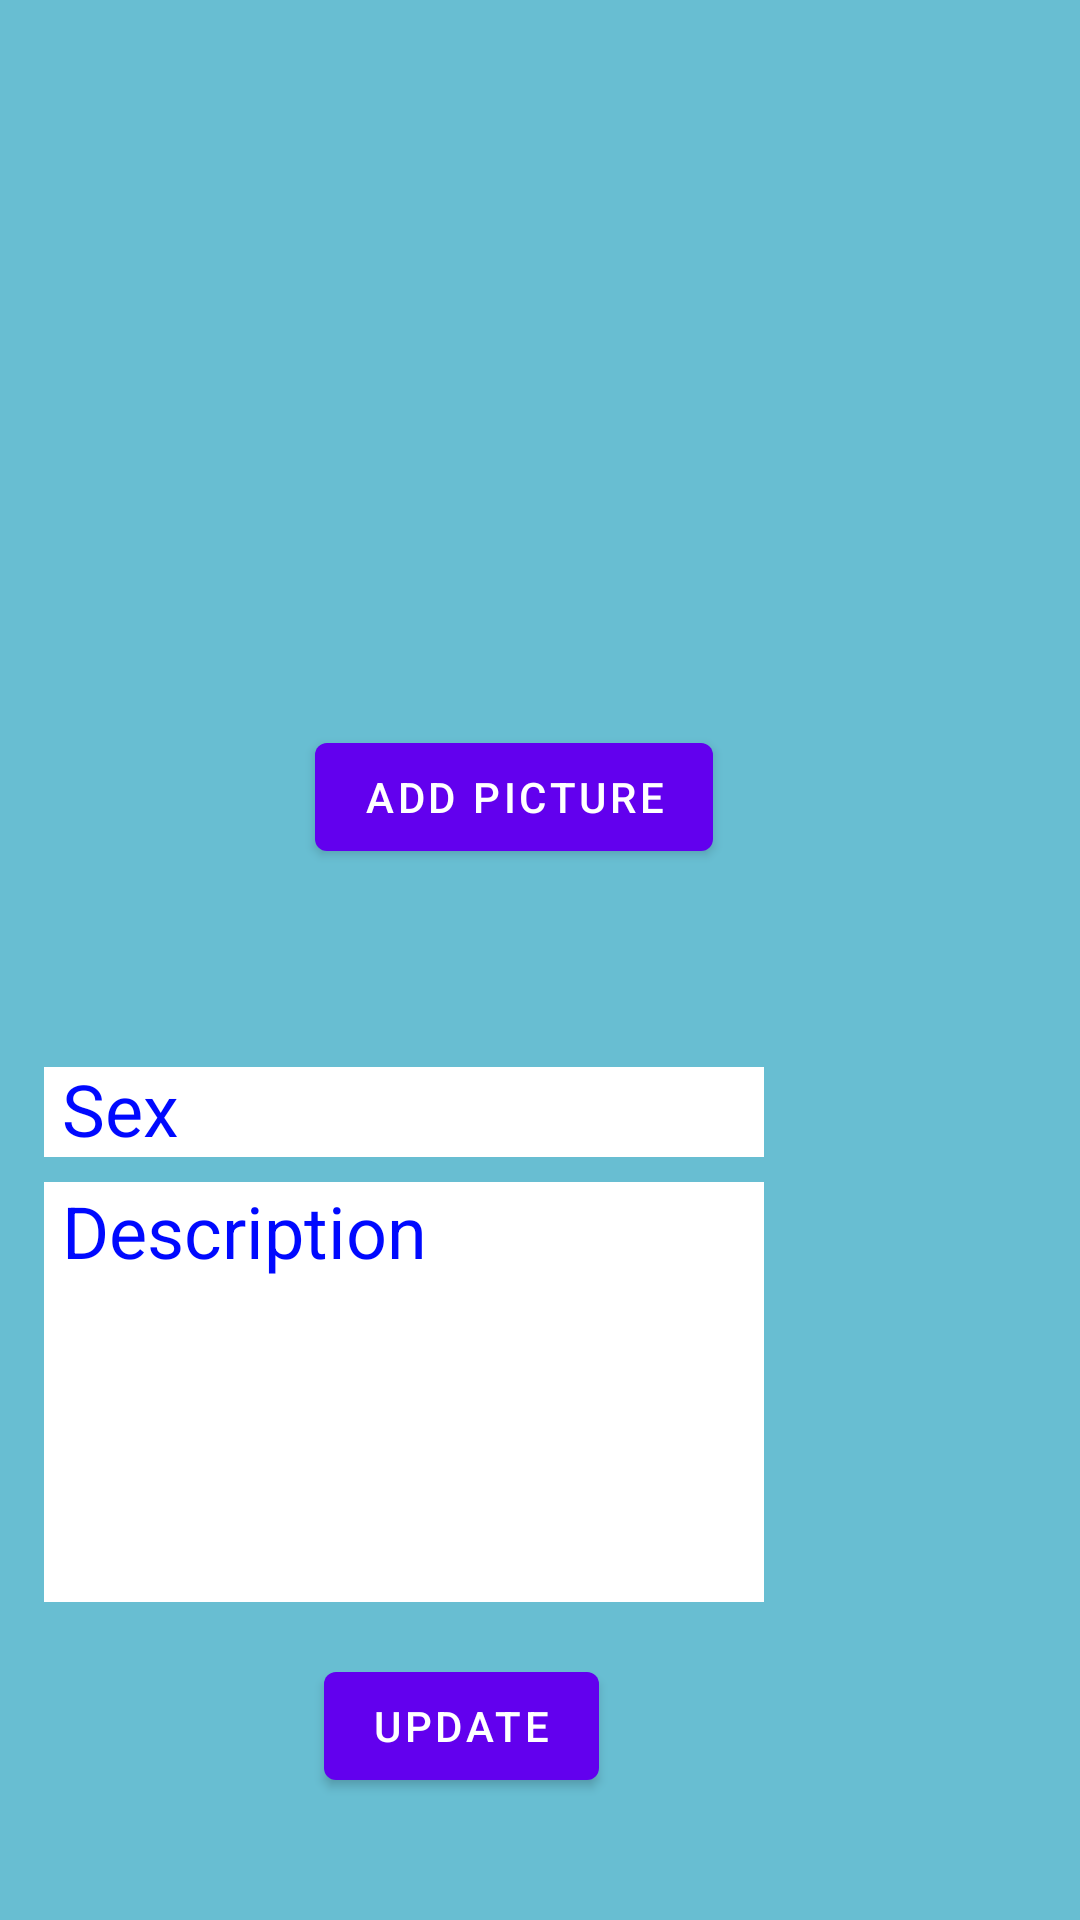

This screen was rendered from an Android layout file. Write that file and the resources it references.
<!-- AndroidManifest.xml: application theme Theme.Sublet4U -->
<!-- res/layout/activity_after_regi_update_profile.xml -->
<?xml version="1.0" encoding="utf-8"?>
<androidx.constraintlayout.widget.ConstraintLayout xmlns:android="http://schemas.android.com/apk/res/android"
    xmlns:app="http://schemas.android.com/apk/res-auto"
    xmlns:tools="http://schemas.android.com/tools"
    android:layout_width="match_parent"
    android:layout_height="match_parent"
    android:background="#68bed2"
    tools:context=".customer.AfterRegiUpdateProfileActivity">

    <ImageView
        android:id="@+id/clientPic2"
        android:layout_width="173dp"
        android:layout_height="182dp"
        app:layout_constraintBottom_toBottomOf="parent"
        app:layout_constraintEnd_toEndOf="parent"
        app:layout_constraintHorizontal_bias="0.445"
        app:layout_constraintStart_toStartOf="parent"
        app:layout_constraintTop_toTopOf="parent"
        app:layout_constraintVertical_bias="0.091"
        tools:srcCompat="@tools:sample/avatars" />

    <Button
        android:id="@+id/addPics2"
        android:layout_width="wrap_content"
        android:layout_height="wrap_content"
        android:text="Add Picture"
        app:icon="@drawable/ic_addphoto"
        app:iconGravity="end"
        app:layout_constraintBottom_toBottomOf="parent"
        app:layout_constraintEnd_toEndOf="parent"
        app:layout_constraintHorizontal_bias="0.462"
        app:layout_constraintStart_toStartOf="parent"
        app:layout_constraintTop_toTopOf="parent"
        app:layout_constraintVertical_bias="0.408" />

    <EditText
        android:id="@+id/clientSex2"
        android:layout_width="240dp"
        android:layout_height="30dp"
        android:background="@color/white"
        android:ems="10"
        android:hint=" Sex"
        android:inputType="textPersonName"
        android:textColor="#0009ff"
        android:textColorHint="#0009ff"
        android:textSize="24dp"
        app:layout_constraintBottom_toBottomOf="parent"
        app:layout_constraintEnd_toEndOf="parent"
        app:layout_constraintHorizontal_bias="0.122"
        app:layout_constraintStart_toStartOf="parent"
        app:layout_constraintTop_toTopOf="parent"
        app:layout_constraintVertical_bias="0.583" />

    <EditText
        android:id="@+id/clientDesc2"
        android:layout_width="240dp"
        android:layout_height="140dp"
        android:background="@color/white"
        android:ems="10"
        android:gravity="top"
        android:hint=" Description"
        android:inputType="textPersonName"
        android:textColor="#0009ff"
        android:textColorHint="#0009ff"
        android:textSize="24dp"
        app:layout_constraintBottom_toBottomOf="parent"
        app:layout_constraintEnd_toEndOf="parent"
        app:layout_constraintHorizontal_bias="0.122"
        app:layout_constraintStart_toStartOf="parent"
        app:layout_constraintTop_toBottomOf="@+id/clientSex2"
        app:layout_constraintVertical_bias="0.072" />

    <Button
        android:id="@+id/update10"
        android:layout_width="wrap_content"
        android:layout_height="wrap_content"
        android:text="Update"
        app:layout_constraintBottom_toBottomOf="parent"
        app:layout_constraintEnd_toEndOf="parent"
        app:layout_constraintHorizontal_bias="0.403"
        app:layout_constraintStart_toStartOf="parent"
        app:layout_constraintTop_toBottomOf="@+id/clientDesc2"
        app:layout_constraintVertical_bias="0.301" />

</androidx.constraintlayout.widget.ConstraintLayout>
<!-- resources referenced by this layout -->
<resources>
  <style name="Theme.Sublet4U" parent="Theme.MaterialComponents.DayNight.NoActionBar">
          
          <item name="colorPrimary">@color/purple_500</item>
          <item name="colorPrimaryVariant">@color/purple_700</item>
          <item name="colorOnPrimary">@color/white</item>
          
          <item name="colorSecondary">@color/teal_200</item>
          <item name="colorSecondaryVariant">@color/teal_700</item>
          <item name="colorOnSecondary">@color/black</item>
          
          <item name="android:statusBarColor" tools:targetApi="l">?attr/colorPrimaryVariant</item>
          
      </style>
  <!-- not gathered from this repository: default colours our renderer supplied (Android Studio template values) -->
  <color name="purple_500">#FF6200EE</color>
  <color name="purple_700">#FF3700B3</color>
  <color name="teal_200">#FF03DAC5</color>
  <color name="teal_700">#FF018786</color>
  <color name="black">#FF000000</color>
  <color name="white">#FFFFFFFF</color>
</resources>
